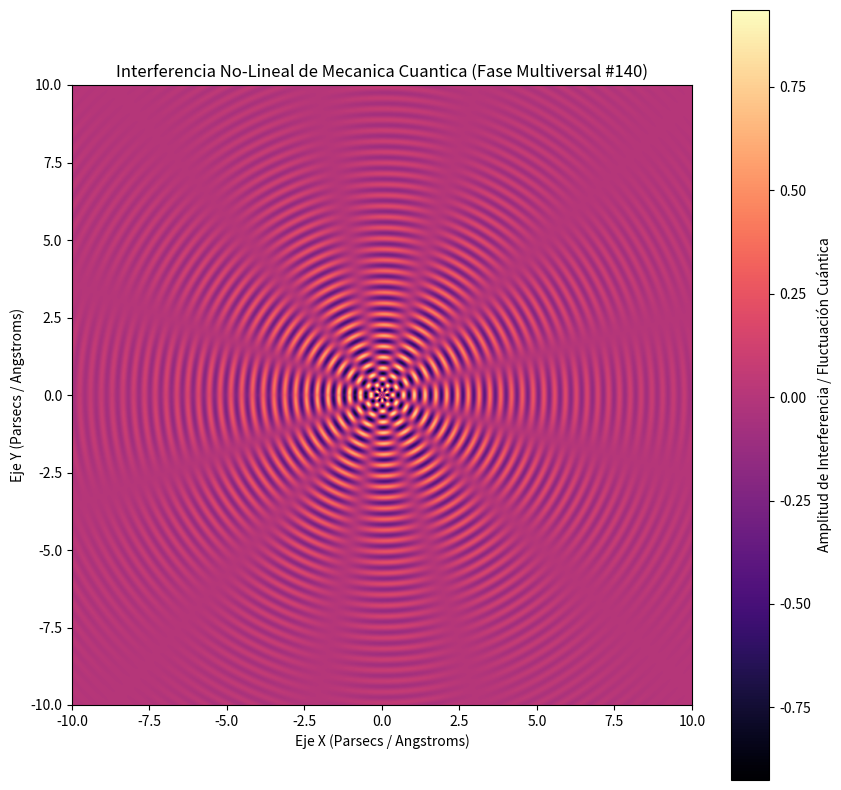

The script that saved this image:
%matplotlib inline
# Simulación Multiversal: Mecanica Cuantica - Variante 140
import numpy as np
import matplotlib.pyplot as plt

# Parámetros Físicos No-Lineales
omega_1 = 18.018
omega_2 = 6.179
lambda_decay = 0.28
phase_shift = 1.533

x = np.linspace(-10, 10, 800)
y = np.linspace(-10, 10, 800)
X, Y = np.meshgrid(x, y)

# Dinámica de Fluidos / Campos Tensor-Escalares (Fase Multiversal)
R = np.sqrt(X**2 + Y**2) + 1e-5
Z = (np.sin(omega_1 * R + phase_shift) * np.cos(omega_2 * np.arctan2(Y, X))) * np.exp(-lambda_decay * R)

plt.figure(figsize=(10, 10))
plt.imshow(Z, cmap='magma', extent=[-10, 10, -10, 10], origin='lower')
plt.colorbar(label='Amplitud de Interferencia / Fluctuación Cuántica')
plt.title(r'Interferencia No-Lineal de Mecanica Cuantica (Fase Multiversal #140)')
plt.xlabel('Eje X (Parsecs / Angstroms)')
plt.ylabel('Eje Y (Parsecs / Angstroms)')
plt.show()
